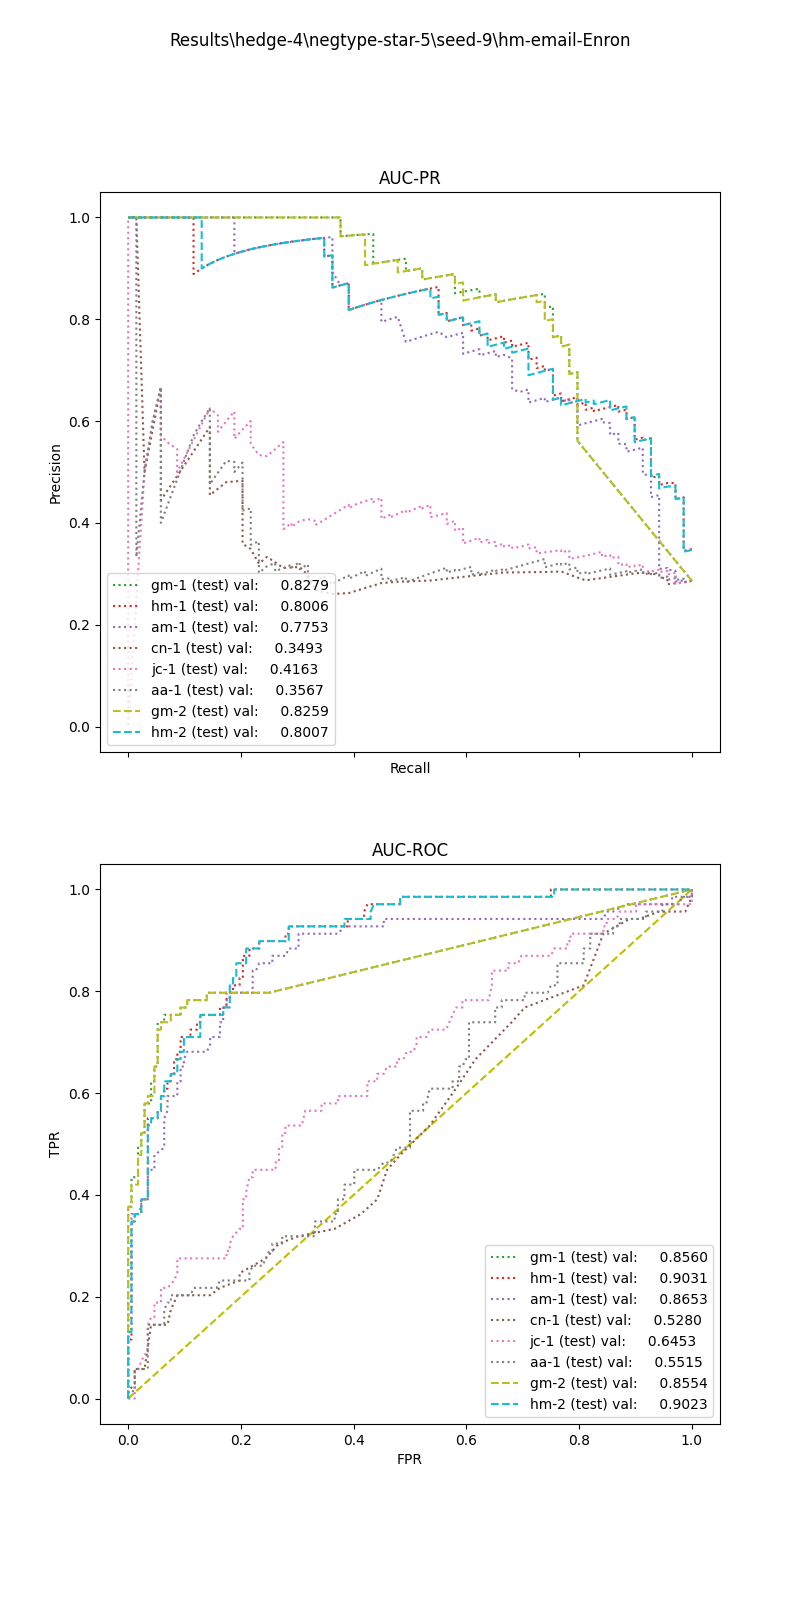

Source data for this figure (header and first rows):
, input_dim1, pred_dim1, input_dim2, pred_dim2, input_dim3, pred_dim3, label
0, 8.97, 0.0, 78.34, 1.0, , , 1.0
1, 8.97, 0.0, 46.77, 1.0, , , 1.0
2, 2.627, 0.0, 30.46, 1.0, , , 1.0
3, 3.14, 0.0, 0.0, 0.0, , , 1.0
4, 1.642, 0.0, 4.0, 0.0, , , 1.0
5, 3.669, 0.0, 88.0, 0.0, , , 1.0
6, 4.896, 0.0, 7.771, 0.0, , , 1.0
7, 6.292, 0.0, 33.72, 1.0, , , 1.0
8, 5.064, 0.0, 3.75, 1.0, , , 1.0
9, 4.81, 0.0, 2.024, 0.0, , , 1.0
10, 7.038, 0.0, 4.0, 0.0, , , 1.0
11, 2.979, 0.0, 8.0, 1.0, , , 1.0
12, 4.896, 0.0, 84.24, 1.0, , , 1.0
13, 4.018, 0.0, 3.071, 0.0, , , 1.0
14, 4.383, 0.0, 2.545, 0.0, , , 1.0
15, 3.437, 0.0, 8.944, 0.0, , , 1.0
16, 4.353, 0.0, 154.2, 1.0, , , 1.0
17, 0.6213, 0.0, 0.0, 0.0, , , 1.0
18, 3.781, 0.0, 4.8, 0.0, , , 1.0
19, 2.265, 0.0, 44.0, 0.0, , , 1.0
20, 4.353, 0.0, 104.3, 1.0, , , 1.0
21, 4.005, 0.0, 8.889, 1.0, , , 1.0
22, 3.625, 0.0, 6.984, 1.0, , , 1.0
23, 2.157, 0.0, 8.096, 0.0, , , 1.0
24, 0.0, 0.0, 0.0, 0.0, , , 1.0
25, 5.309, 0.0, 3.913, 1.0, , , 1.0
26, 8.951, 0.0, 11.43, 1.0, , , 1.0
27, 4.005, 0.0, 2.994, 1.0, , , 1.0
28, 8.837, 0.0, 4.675, 1.0, , , 1.0
29, 11.83, 1.0, 22.03, 1.0, , , 1.0
30, 6.047, 0.0, 124.0, 0.0, , , 1.0
31, 0.5581, 0.0, 4.0, 0.0, , , 1.0
32, 4.554, 0.0, 13.02, 1.0, , , 1.0
33, 8.132, 0.0, 3.0, 0.0, , , 1.0
34, 1.879, 0.0, 43.8, 1.0, , , 1.0
35, 3.625, 0.0, 176.0, 1.0, , , 1.0
36, 3.601, 0.0, 2.435, 0.0, , , 1.0
37, 8.97, 0.0, 25.05, 1.0, , , 1.0
38, 8.97, 0.0, 126.9, 1.0, , , 1.0
39, 4.611, 0.0, 13.47, 1.0, , , 1.0
40, 7.418, 0.0, 6.779, 1.0, , , 1.0
41, 3.625, 0.0, 5.176, 0.0, , , 1.0
42, 5.151, 0.0, 12.37, 1.0, , , 1.0
43, 2.581, 0.0, 4.0, 0.0, , , 1.0
44, 3.625, 0.0, 5.625, 0.0, , , 1.0
45, 5.064, 0.0, 2.667, 0.0, , , 1.0
46, 3.331, 0.0, 4.932, 0.0, , , 1.0
47, 6.326, 0.0, 4.632, 0.0, , , 1.0
48, 2.163, 0.0, 12.0, 0.0, , , 1.0
49, 2.581, 0.0, 33.66, 1.0, , , 1.0
50, 8.265, 0.0, 12.95, 0.0, , , 1.0
51, 4.339, 0.0, 45.04, 1.0, , , 1.0
52, 5.302, 0.0, 11.54, 1.0, , , 1.0
53, 4.81, 0.0, 21.0, 1.0, , , 1.0
54, 4.565, 0.0, 32.6, 1.0, , , 1.0
55, 6.005, 0.0, 3.2, 0.0, , , 1.0
56, 8.273, 0.0, 8.499, 1.0, , , 1.0
57, 2.563, 0.0, 3.552, 1.0, , , 1.0
58, 1.026, 0.0, 0.0, 0.0, , , 1.0
59, 11.72, 1.0, 37.68, 1.0, , , 1.0
... 181 more rows
